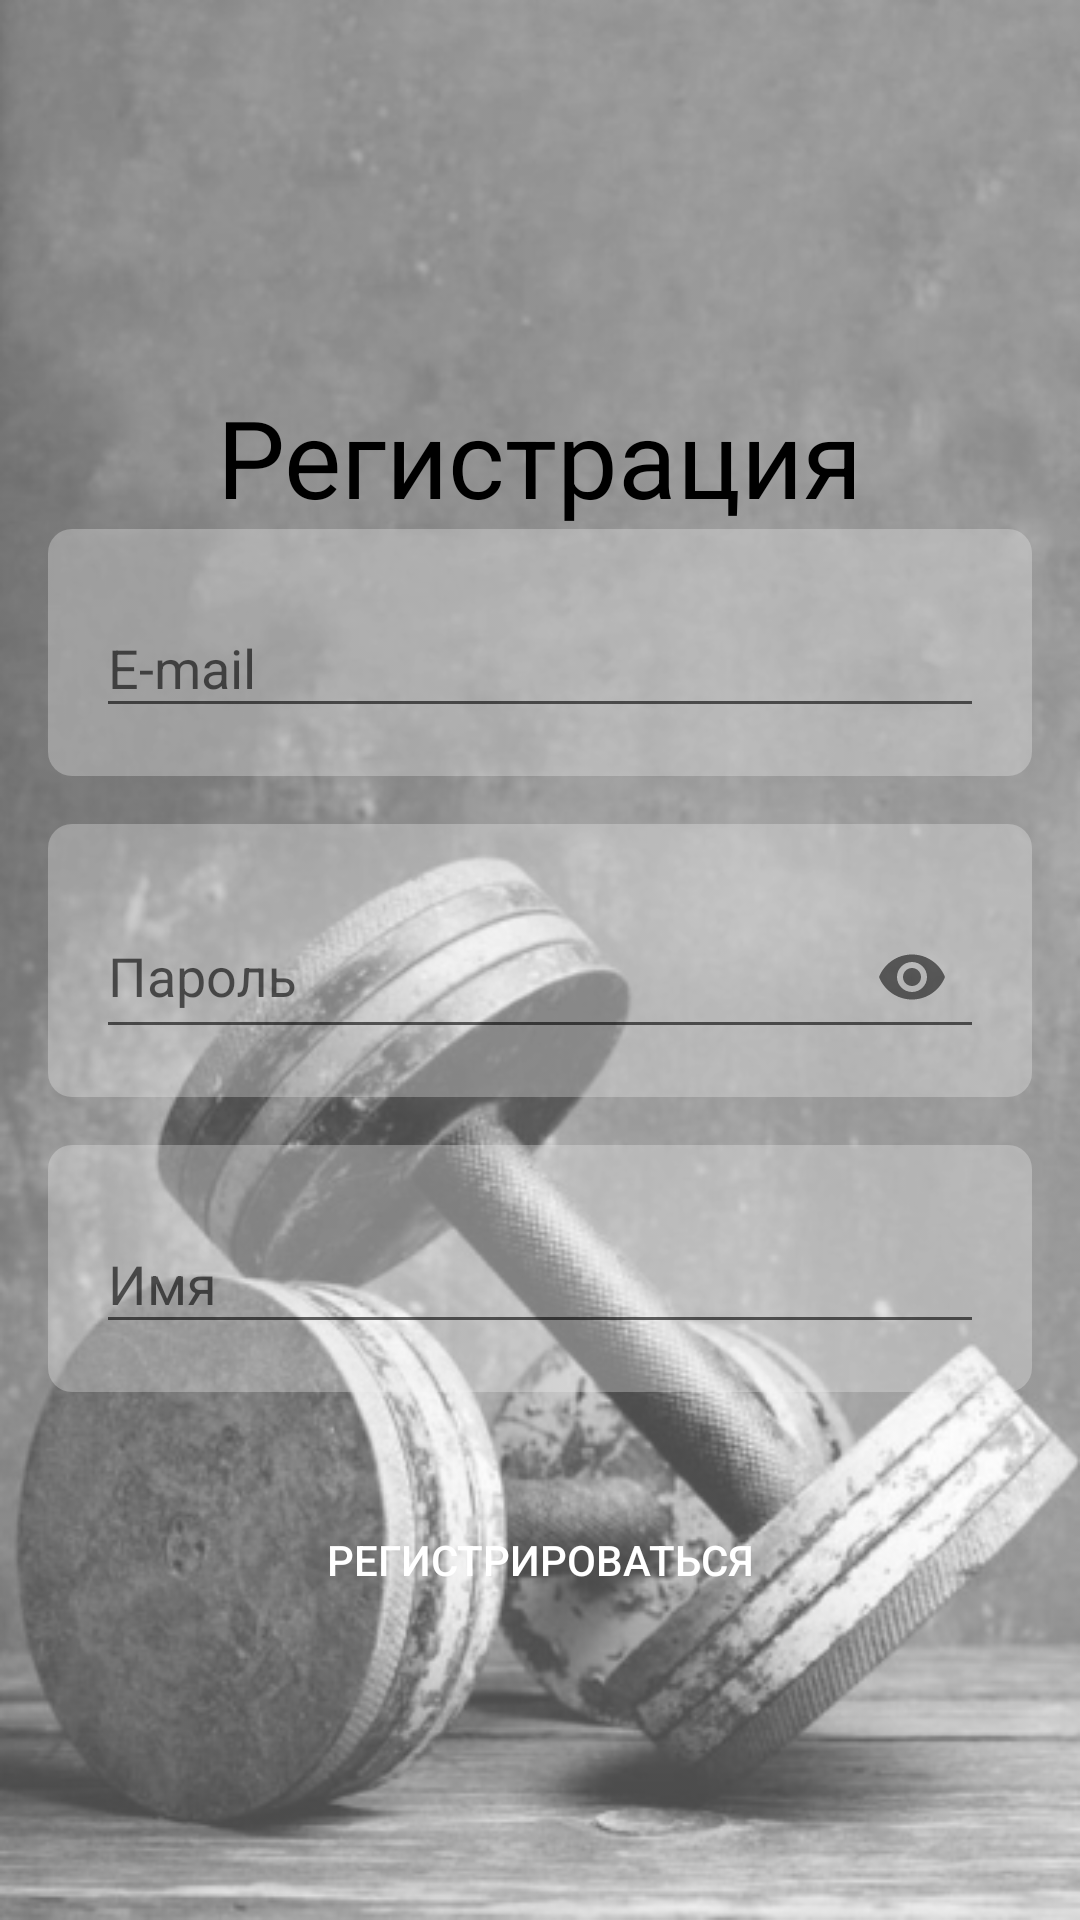

Here is an Android app screen rendered from its layout file. Give the layout XML and the strings, colors and styles it references.
<!-- AndroidManifest.xml: application theme AppTheme -->
<!-- res/layout/fragment_register.xml -->
<?xml version="1.0" encoding="utf-8"?>
<android.support.constraint.ConstraintLayout
        xmlns:android="http://schemas.android.com/apk/res/android"
        android:layout_width="match_parent"
        android:layout_height="match_parent"
    android:background="@drawable/wallpaper"
        xmlns:app="http://schemas.android.com/apk/res-auto">


    <TextView
        android:id="@+id/label"
        android:layout_width="wrap_content"
        android:layout_height="wrap_content"
        app:layout_constraintTop_toTopOf="parent"
        app:layout_constraintStart_toStartOf="parent"
        app:layout_constraintEnd_toEndOf="parent"
        android:text="Регистрация"
        android:textColor="@color/textColorDark"
        android:textSize="36sp"
        android:layout_marginTop="128dp"/>

    <android.support.design.widget.TextInputLayout
            android:id="@+id/loginInput"
            android:layout_width="match_parent"
            android:layout_height="wrap_content"
            android:layout_margin="16dp"
            android:padding="16dp"
            android:background="@drawable/background_field"
            app:layout_constraintBottom_toTopOf="@id/passwordInput">

        <android.support.design.widget.TextInputEditText
                android:id="@+id/login"
                android:layout_width="match_parent"
                android:inputType="text"
                android:paddingTop="8dp"
                android:layout_height="match_parent"
                android:hint="@string/email"/>

    </android.support.design.widget.TextInputLayout>

    <android.support.design.widget.TextInputLayout
            android:id="@+id/passwordInput"
            android:layout_width="match_parent"
            android:layout_height="wrap_content"
            android:layout_margin="16dp"
            android:padding="16dp"
            app:passwordToggleEnabled="true"
            android:background="@drawable/background_field"
            app:layout_constraintTop_toTopOf="parent"
            app:layout_constraintBottom_toBottomOf="parent">

        <android.support.design.widget.TextInputEditText
                android:id="@+id/password"
                android:layout_width="match_parent"
                android:layout_height="match_parent"
                android:hint="@string/password"
                android:paddingTop="8dp"
                android:inputType="textPassword"
                android:textColor="@color/textColorDark"/>

    </android.support.design.widget.TextInputLayout>

    <android.support.design.widget.TextInputLayout
        android:id="@+id/nameInput"
        android:layout_width="match_parent"
        android:layout_height="wrap_content"
        android:layout_margin="16dp"
        android:padding="16dp"
        android:background="@drawable/background_field"
        app:layout_constraintTop_toBottomOf="@id/passwordInput">

        <android.support.design.widget.TextInputEditText
            android:id="@+id/name"
            android:layout_width="match_parent"
            android:layout_height="match_parent"
            android:hint="@string/name"
            android:paddingTop="8dp"
            android:textColor="@color/textColorDark"/>

    </android.support.design.widget.TextInputLayout>

    <Button
            android:id="@+id/bnRegister"
            android:layout_width="match_parent"
            android:layout_height="wrap_content"
            android:textColor="@color/textColorLight"
            android:text="@string/register"
            android:layout_margin="32dp"
            android:background="@drawable/background_green_button"
            app:layout_constraintTop_toBottomOf="@id/nameInput"/>


    <ProgressBar
        android:id="@+id/progress"
        android:layout_width="wrap_content"
        android:layout_height="wrap_content"
        android:visibility="gone"
        app:layout_constraintTop_toTopOf="parent"
        app:layout_constraintBottom_toBottomOf="parent"
        app:layout_constraintStart_toStartOf="parent"
        app:layout_constraintEnd_toEndOf="parent"/>

</android.support.constraint.ConstraintLayout>
<!-- resources referenced by this layout -->
<resources>
  <color name="textColorDark">#000</color>
  <color name="textColorLight">#fff</color>
  <!-- drawable background_field (drawable) -->
  <?xml version="1.0" encoding="utf-8"?>
  <shape android:shape="rectangle" xmlns:android="http://schemas.android.com/apk/res/android">
      <corners android:radius="8dp"/>
      <solid android:color="#50eeeeee"/>
  </shape>
  <!-- drawable wallpaper: png bitmap (drawable, 183963 bytes) -->
  <string name="email">E-mail</string>
  <string name="name">Имя</string>
  <string name="password">Пароль</string>
  <string name="register">Регистрироваться</string>
  <style name="AppTheme" parent="@style/Theme.AppCompat.Light.NoActionBar">
          
          <item name="colorPrimary">@color/colorPrimary</item>
          <item name="colorPrimaryDark">@color/colorPrimaryDark</item>
          <item name="colorAccent">@color/colorAccent</item>
      </style>
  <color name="colorPrimary">#48AB34</color>
  <color name="colorPrimaryDark">#000000</color>
  <color name="colorAccent">#eeeeee</color>
</resources>
